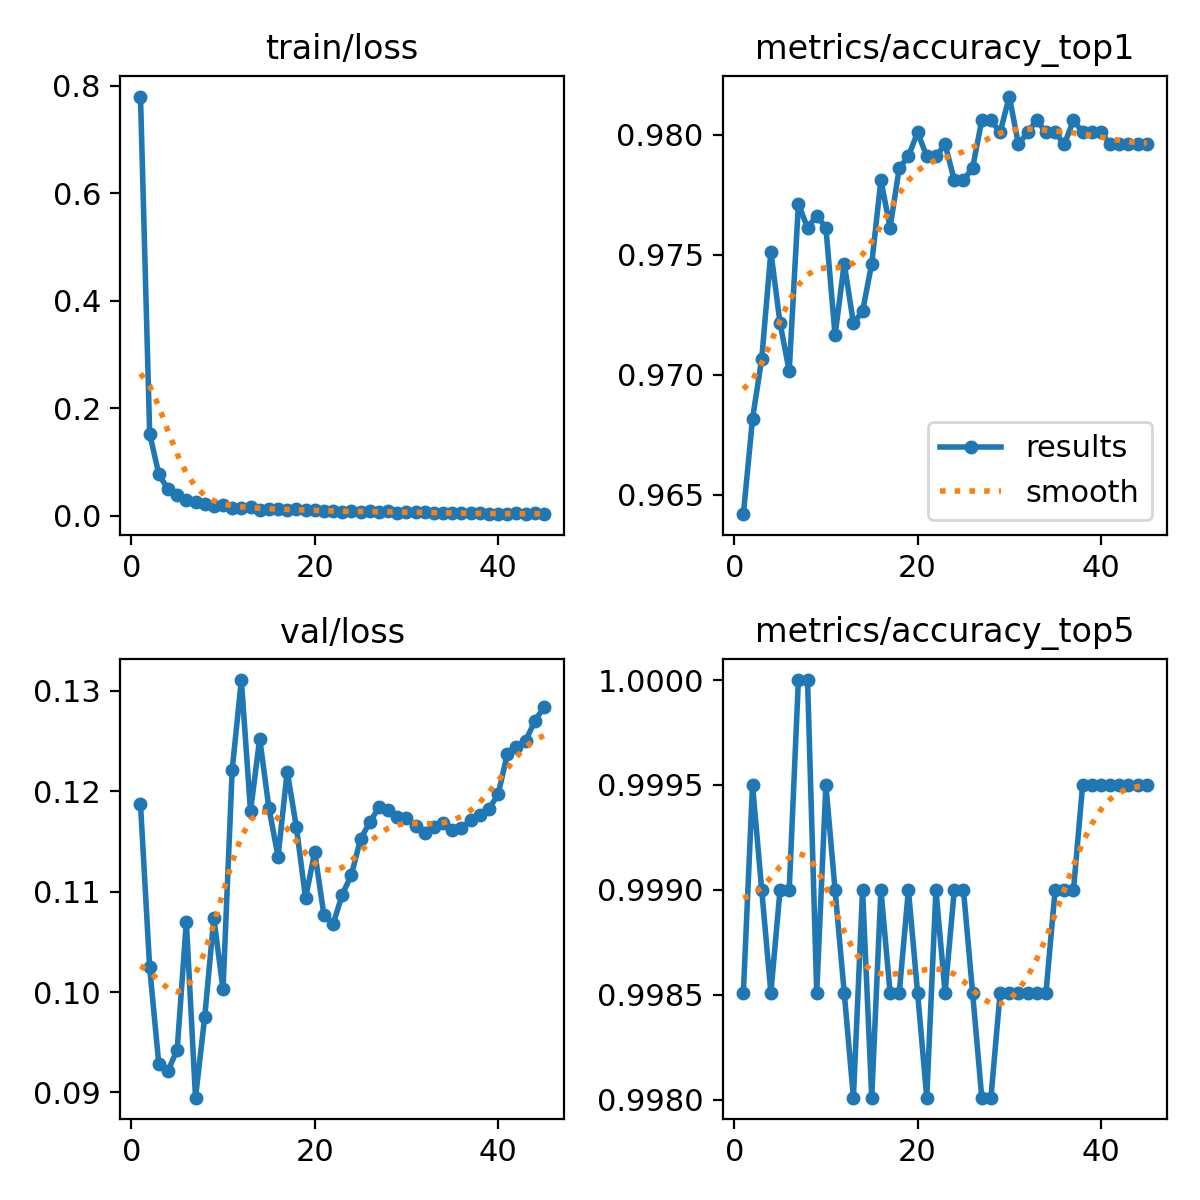

Source data for this figure (header and first rows):
epoch, time, train/loss, metrics/accuracy_top1, metrics/accuracy_top5, val/loss, lr/pg0, lr/pg1, lr/pg2
1, 342.4, 0.7799, 0.9642, 0.9985, 0.1187, 0.008021, 1.99909e-05, 1.99909e-05
2, 664.6, 0.1531, 0.9682, 0.9995, 0.1024, 0.006041, 3.9981e-05, 3.9981e-05
3, 987, 0.07743, 0.9707, 0.999, 0.0928, 0.004061, 5.99317e-05, 5.99317e-05
4, 1304, 0.04948, 0.9751, 0.9985, 0.09215, 0.002081, 7.98134e-05, 7.98134e-05
5, 1618, 0.03897, 0.9721, 0.999, 0.09426, 0.0001005, 9.95967e-05, 9.95967e-05
6, 1926, 0.03032, 0.9701, 0.999, 0.107, 9.93845e-05, 9.93845e-05, 9.93845e-05
7, 2231, 0.02562, 0.9771, 1, 0.08948, 9.91145e-05, 9.91145e-05, 9.91145e-05
8, 2537, 0.02263, 0.9761, 1, 0.09748, 9.8796e-05, 9.8796e-05, 9.8796e-05
9, 2834, 0.01846, 0.9766, 0.9985, 0.1074, 9.84293e-05, 9.84293e-05, 9.84293e-05
10, 3139, 0.01968, 0.9761, 0.9995, 0.1003, 9.80149e-05, 9.80149e-05, 9.80149e-05
11, 3446, 0.01534, 0.9716, 0.999, 0.1221, 9.75531e-05, 9.75531e-05, 9.75531e-05
12, 3755, 0.01468, 0.9746, 0.9985, 0.1311, 9.70443e-05, 9.70443e-05, 9.70443e-05
13, 4058, 0.01699, 0.9721, 0.998, 0.118, 9.64892e-05, 9.64892e-05, 9.64892e-05
14, 4363, 0.0116, 0.9726, 0.999, 0.1253, 9.58881e-05, 9.58881e-05, 9.58881e-05
15, 4671, 0.0121, 0.9746, 0.998, 0.1184, 9.52418e-05, 9.52418e-05, 9.52418e-05
16, 4977, 0.01331, 0.9781, 0.999, 0.1135, 9.45509e-05, 9.45509e-05, 9.45509e-05
17, 5279, 0.01162, 0.9761, 0.9985, 0.122, 9.3816e-05, 9.3816e-05, 9.3816e-05
18, 5582, 0.01234, 0.9786, 0.9985, 0.1164, 9.30378e-05, 9.30378e-05, 9.30378e-05
19, 5893, 0.01118, 0.9791, 0.999, 0.1094, 9.22172e-05, 9.22172e-05, 9.22172e-05
20, 6200, 0.01033, 0.9801, 0.9985, 0.1139, 9.13549e-05, 9.13549e-05, 9.13549e-05
21, 6508, 0.00878, 0.9791, 0.998, 0.1077, 9.04518e-05, 9.04518e-05, 9.04518e-05
22, 6813, 0.00987, 0.9791, 0.999, 0.1067, 8.95088e-05, 8.95088e-05, 8.95088e-05
23, 7122, 0.00721, 0.9796, 0.9985, 0.1097, 8.85268e-05, 8.85268e-05, 8.85268e-05
24, 7427, 0.00867, 0.9781, 0.999, 0.1117, 8.75068e-05, 8.75068e-05, 8.75068e-05
25, 7727, 0.00679, 0.9781, 0.999, 0.1152, 8.64498e-05, 8.64498e-05, 8.64498e-05
26, 8019, 0.00871, 0.9786, 0.9985, 0.1169, 8.53568e-05, 8.53568e-05, 8.53568e-05
27, 8311, 0.00735, 0.9806, 0.998, 0.1184, 8.42289e-05, 8.42289e-05, 8.42289e-05
28, 8605, 0.00986, 0.9806, 0.998, 0.1181, 8.30673e-05, 8.30673e-05, 8.30673e-05
29, 8899, 0.00548, 0.9801, 0.9985, 0.1175, 8.1873e-05, 8.1873e-05, 8.1873e-05
30, 9193, 0.00658, 0.9816, 0.9985, 0.1173, 8.06473e-05, 8.06473e-05, 8.06473e-05
31, 9486, 0.00739, 0.9796, 0.9985, 0.1165, 7.93913e-05, 7.93913e-05, 7.93913e-05
32, 9779, 0.00654, 0.9801, 0.9985, 0.1158, 7.81064e-05, 7.81064e-05, 7.81064e-05
33, 10071, 0.00559, 0.9806, 0.9985, 0.1165, 7.67937e-05, 7.67937e-05, 7.67937e-05
34, 10357, 0.00516, 0.9801, 0.9985, 0.1168, 7.54545e-05, 7.54545e-05, 7.54545e-05
35, 10637, 0.0061, 0.9801, 0.999, 0.1162, 7.40903e-05, 7.40903e-05, 7.40903e-05
36, 10918, 0.00491, 0.9796, 0.999, 0.1163, 7.27023e-05, 7.27023e-05, 7.27023e-05
37, 11199, 0.00455, 0.9806, 0.999, 0.1171, 7.12918e-05, 7.12918e-05, 7.12918e-05
38, 11479, 0.00517, 0.9801, 0.9995, 0.1177, 6.98604e-05, 6.98604e-05, 6.98604e-05
39, 11760, 0.00399, 0.9801, 0.9995, 0.1182, 6.84094e-05, 6.84094e-05, 6.84094e-05
40, 12040, 0.00331, 0.9801, 0.9995, 0.1197, 6.69402e-05, 6.69402e-05, 6.69402e-05
41, 12320, 0.00354, 0.9796, 0.9995, 0.1237, 6.54543e-05, 6.54543e-05, 6.54543e-05
42, 12600, 0.00457, 0.9796, 0.9995, 0.1244, 6.39532e-05, 6.39532e-05, 6.39532e-05
43, 12881, 0.00319, 0.9796, 0.9995, 0.125, 6.24383e-05, 6.24383e-05, 6.24383e-05
44, 13162, 0.00476, 0.9796, 0.9995, 0.127, 6.09111e-05, 6.09111e-05, 6.09111e-05
45, 13442, 0.00327, 0.9796, 0.9995, 0.1284, 5.93731e-05, 5.93731e-05, 5.93731e-05
